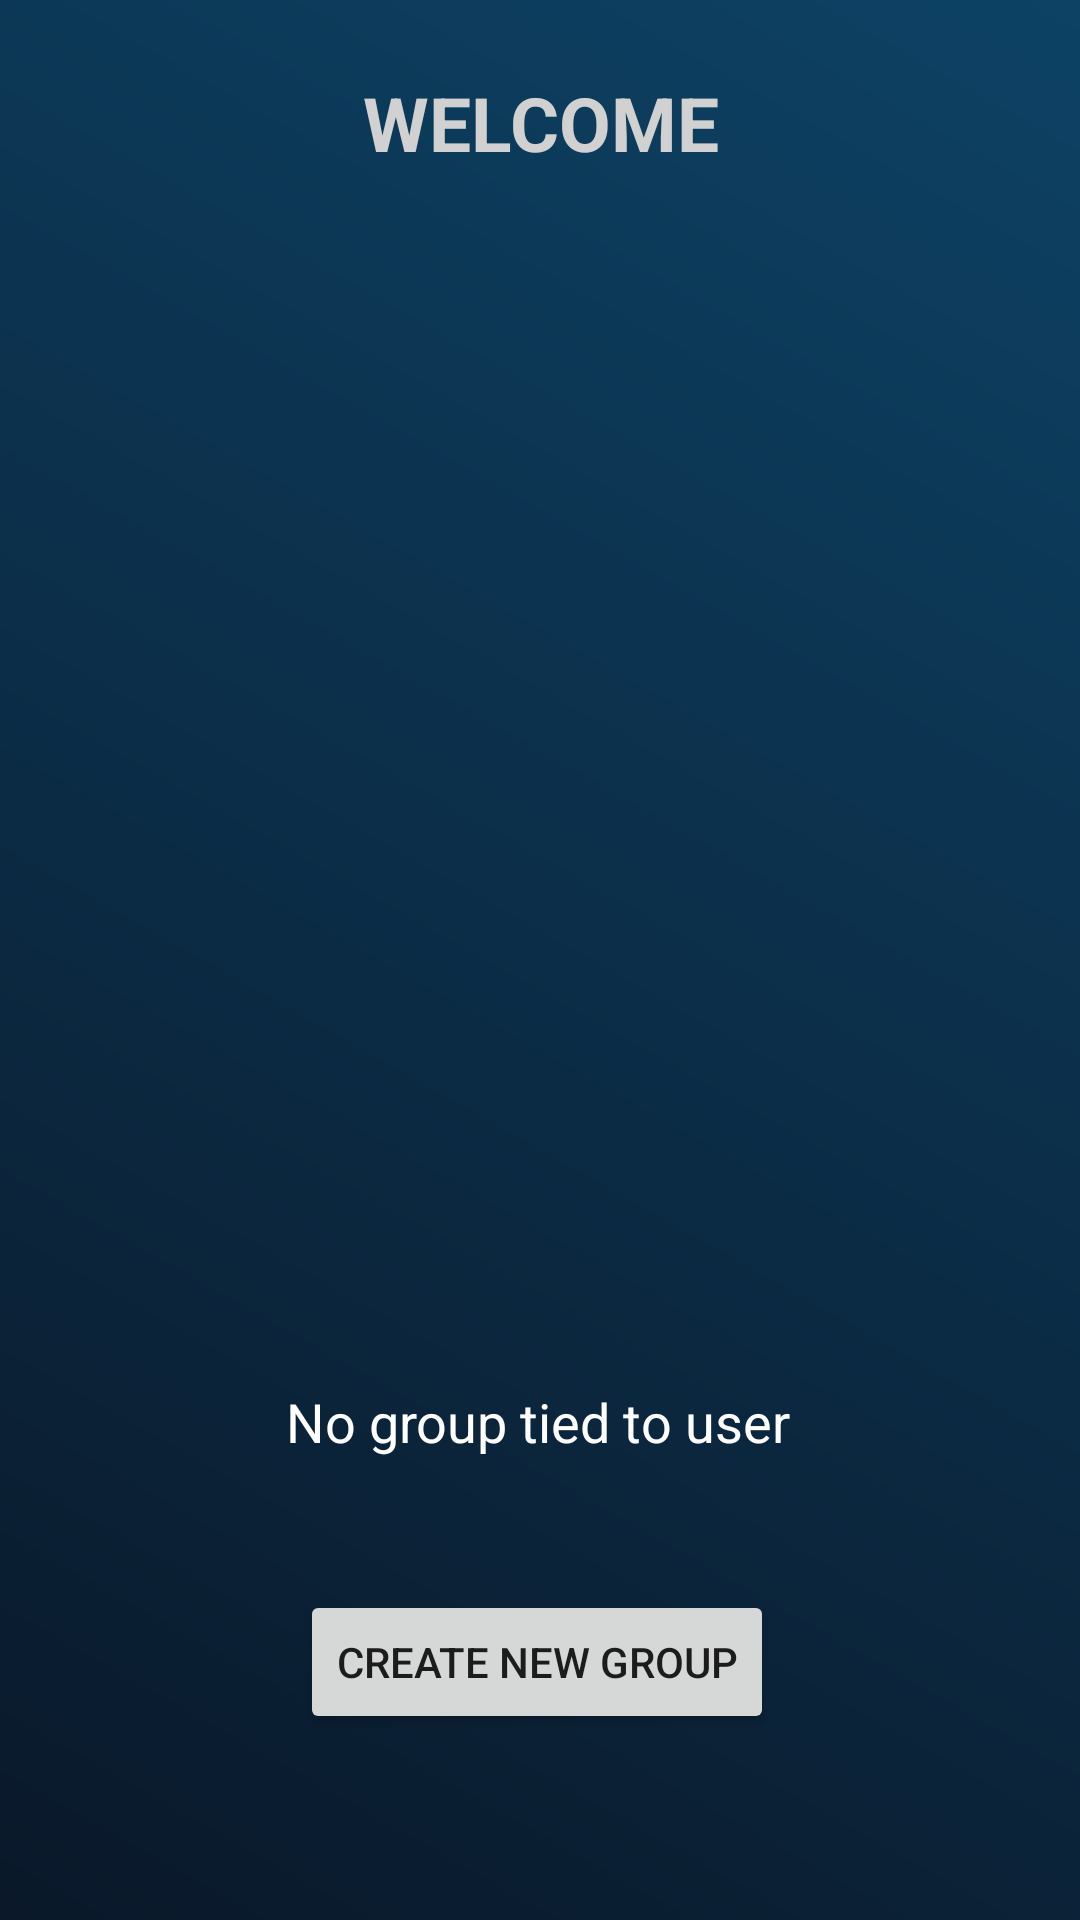

Reconstruct the res/layout file that produces this screen, plus the resources it refers to.
<!-- AndroidManifest.xml: application theme Theme.Andprojekt -->
<!-- res/layout/fragment_home.xml -->
<?xml version="1.0" encoding="utf-8"?>
<androidx.constraintlayout.widget.ConstraintLayout xmlns:android="http://schemas.android.com/apk/res/android"
    xmlns:app="http://schemas.android.com/apk/res-auto"
    xmlns:tools="http://schemas.android.com/tools"
    tools:context=".fragments.HomeFragment"
    android:orientation="vertical"
    style="@style/MainWrapper">

    <TextView
        android:id="@+id/welcomeLabel"
        style="@style/Title"
        android:text="@string/welcome"
        app:layout_constraintEnd_toEndOf="parent"
        app:layout_constraintStart_toStartOf="parent"
        app:layout_constraintTop_toTopOf="parent" />

    <TextView
        android:id="@+id/textView3"
        style="@style/TextStyleHeader"
        android:layout_marginTop="388dp"
        android:text="@string/need_group"
        app:layout_constraintEnd_toEndOf="parent"
        app:layout_constraintHorizontal_bias="0.496"
        app:layout_constraintStart_toStartOf="parent"
        app:layout_constraintTop_toBottomOf="@+id/welcomeLabel" />

    <Button
        android:id="@+id/createGroup"
        android:layout_width="wrap_content"
        android:layout_height="wrap_content"
        android:layout_gravity="center"
        android:layout_marginTop="44dp"
        android:text="@string/create_group"
        app:layout_constraintEnd_toEndOf="parent"
        app:layout_constraintHorizontal_bias="0.495"
        app:layout_constraintStart_toStartOf="parent"
        app:layout_constraintTop_toBottomOf="@+id/textView3" />


</androidx.constraintlayout.widget.ConstraintLayout>
<!-- resources referenced by this layout -->
<resources>
  <string name="create_group">Create new group</string>
  <string name="need_group">No group tied to user</string>
  <string name="welcome">Welcome</string>
  <style name="MainWrapper">
          <item name="android:background">@drawable/gradient_background</item>
          <item name="android:padding">8dp</item>
          <item name="android:layout_width">match_parent</item>
          <item name="android:layout_height">match_parent</item>
  
      </style>'
  <style name="TextStyleHeader">
          <item name="android:textColor">@color/white</item>
          <item name="android:textSize">18sp</item>
          <item name="android:layout_width">wrap_content</item>
          <item name="android:layout_height">wrap_content</item>
      </style>
  <style name="Title">
          <item name="android:textColor">@color/thumb_color</item>
          <item name="android:layout_width">match_parent</item>
          <item name="android:layout_height">wrap_content</item>
          <item name="android:gravity">center</item>
          <item name="android:padding">16dp</item>
          <item name="android:textSize">25sp</item>
          <item name="android:textStyle">bold</item>
          <item name="android:textAllCaps">true</item>
      </style>
  <style name="Theme.Andprojekt" parent="Theme.MaterialComponents.DayNight.NoActionBar">
          
          <item name="colorPrimary">@color/colorPrimary</item>
          <item name="colorPrimaryVariant">@color/colorPrimaryVariant</item>
          <item name="colorOnPrimary">#FFFFFF</item>
          
          <item name="colorSecondary">@color/teal_200</item>
          <item name="colorSecondaryVariant">@color/teal_700</item>
          <item name="colorOnSecondary">@color/black</item>
          
          <item name="android:statusBarColor" tools:targetApi="l">?attr/colorPrimaryVariant</item>
          
      </style>
  <!-- drawable gradient_background (drawable) -->
  <?xml version="1.0" encoding="utf-8"?>
  <shape xmlns:android="http://schemas.android.com/apk/res/android"
      android:shape="rectangle">
      <gradient
          android:startColor="#0A1829"
          android:endColor="#0D4265"
          android:angle="45" />
  </shape>
  <color name="white">#FFFFFFFF</color>
  <color name="thumb_color">#D1D1D1</color>
  <color name="colorPrimary">#002843</color>
  <color name="colorPrimaryVariant">#00192a </color>
  <color name="teal_200">#FF03DAC5</color>
  <color name="teal_700">#FF018786</color>
  <color name="black">#FF000000</color>
</resources>
